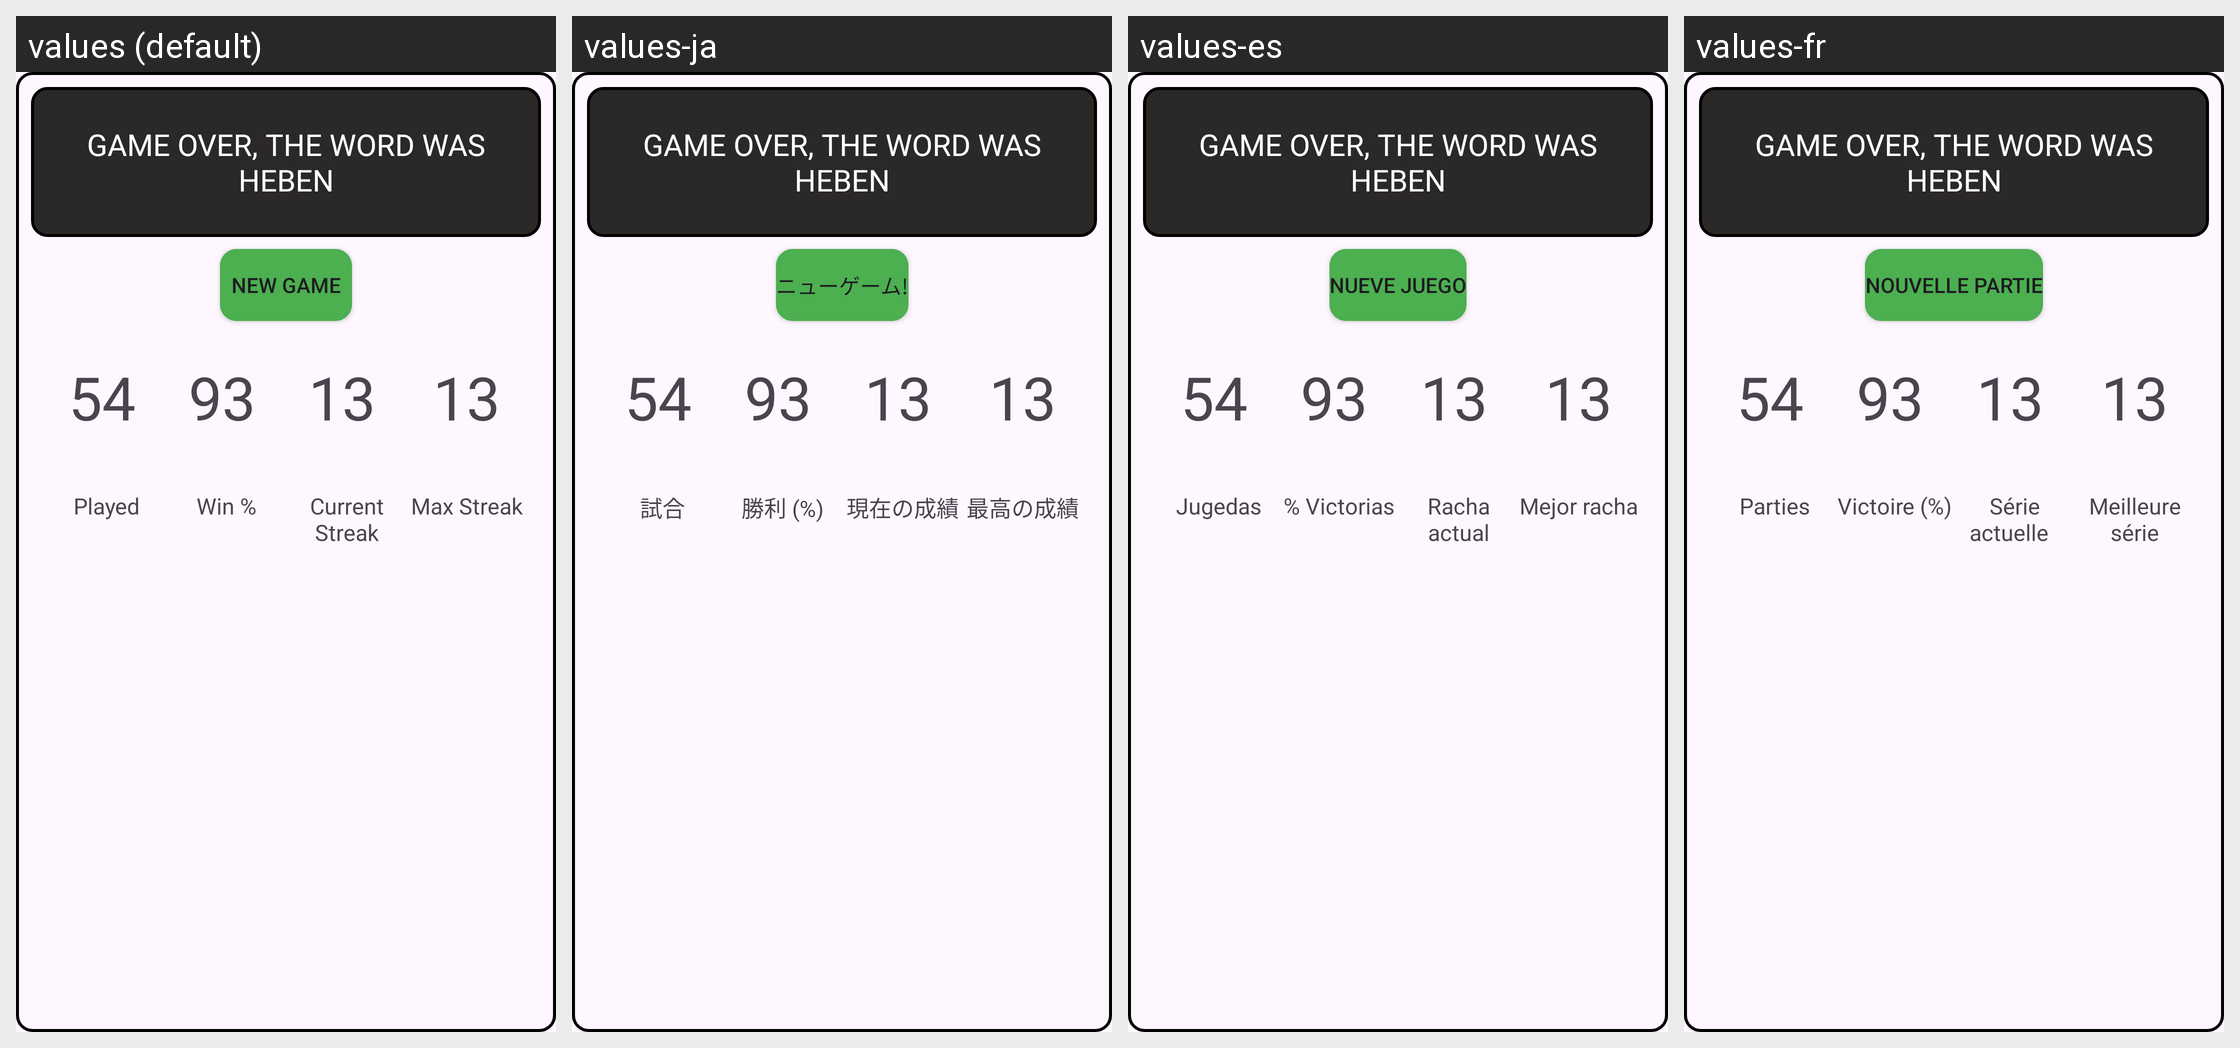

The Android screen above is rendered under several locales of the same app. Produce the string resources it draws, with the default and per-locale values.
Android screen res/layout/not_enough_letters.xml rendered under 4 locales, left to right: values (default), values-ja, values-es, values-fr. Device: Nexus 5 (rendered at 1080×1920; each locale shown at half size, 540×960, under a caption strip naming it); theme Theme.WordleOnTheGo.
Strings drawn on this screen, with the default value and each locale's value (text and hints the layout hard-codes, and strings that could not be matched under every locale, appear in the picture but are not listed):

newGame
  values: New Game
  values-ja: ニューゲーム!
  values-es: Nueve Juego
  values-fr: Nouvelle Partie

gamesPlayed
  values: Played
  values-ja: 試合
  values-es: Jugedas
  values-fr: Parties

winPercentage
  values: Win %
  values-ja: 勝利 (%)
  values-es: % Victorias
  values-fr: Victoire (%)

currentStreak
  values: Current Streak
  values-ja: 現在の成績
  values-es: Racha actual
  values-fr: Série actuelle  

maxStreak
  values: Max Streak
  values-ja: 最高の成績
  values-es: Mejor racha
  values-fr: Meilleure série
